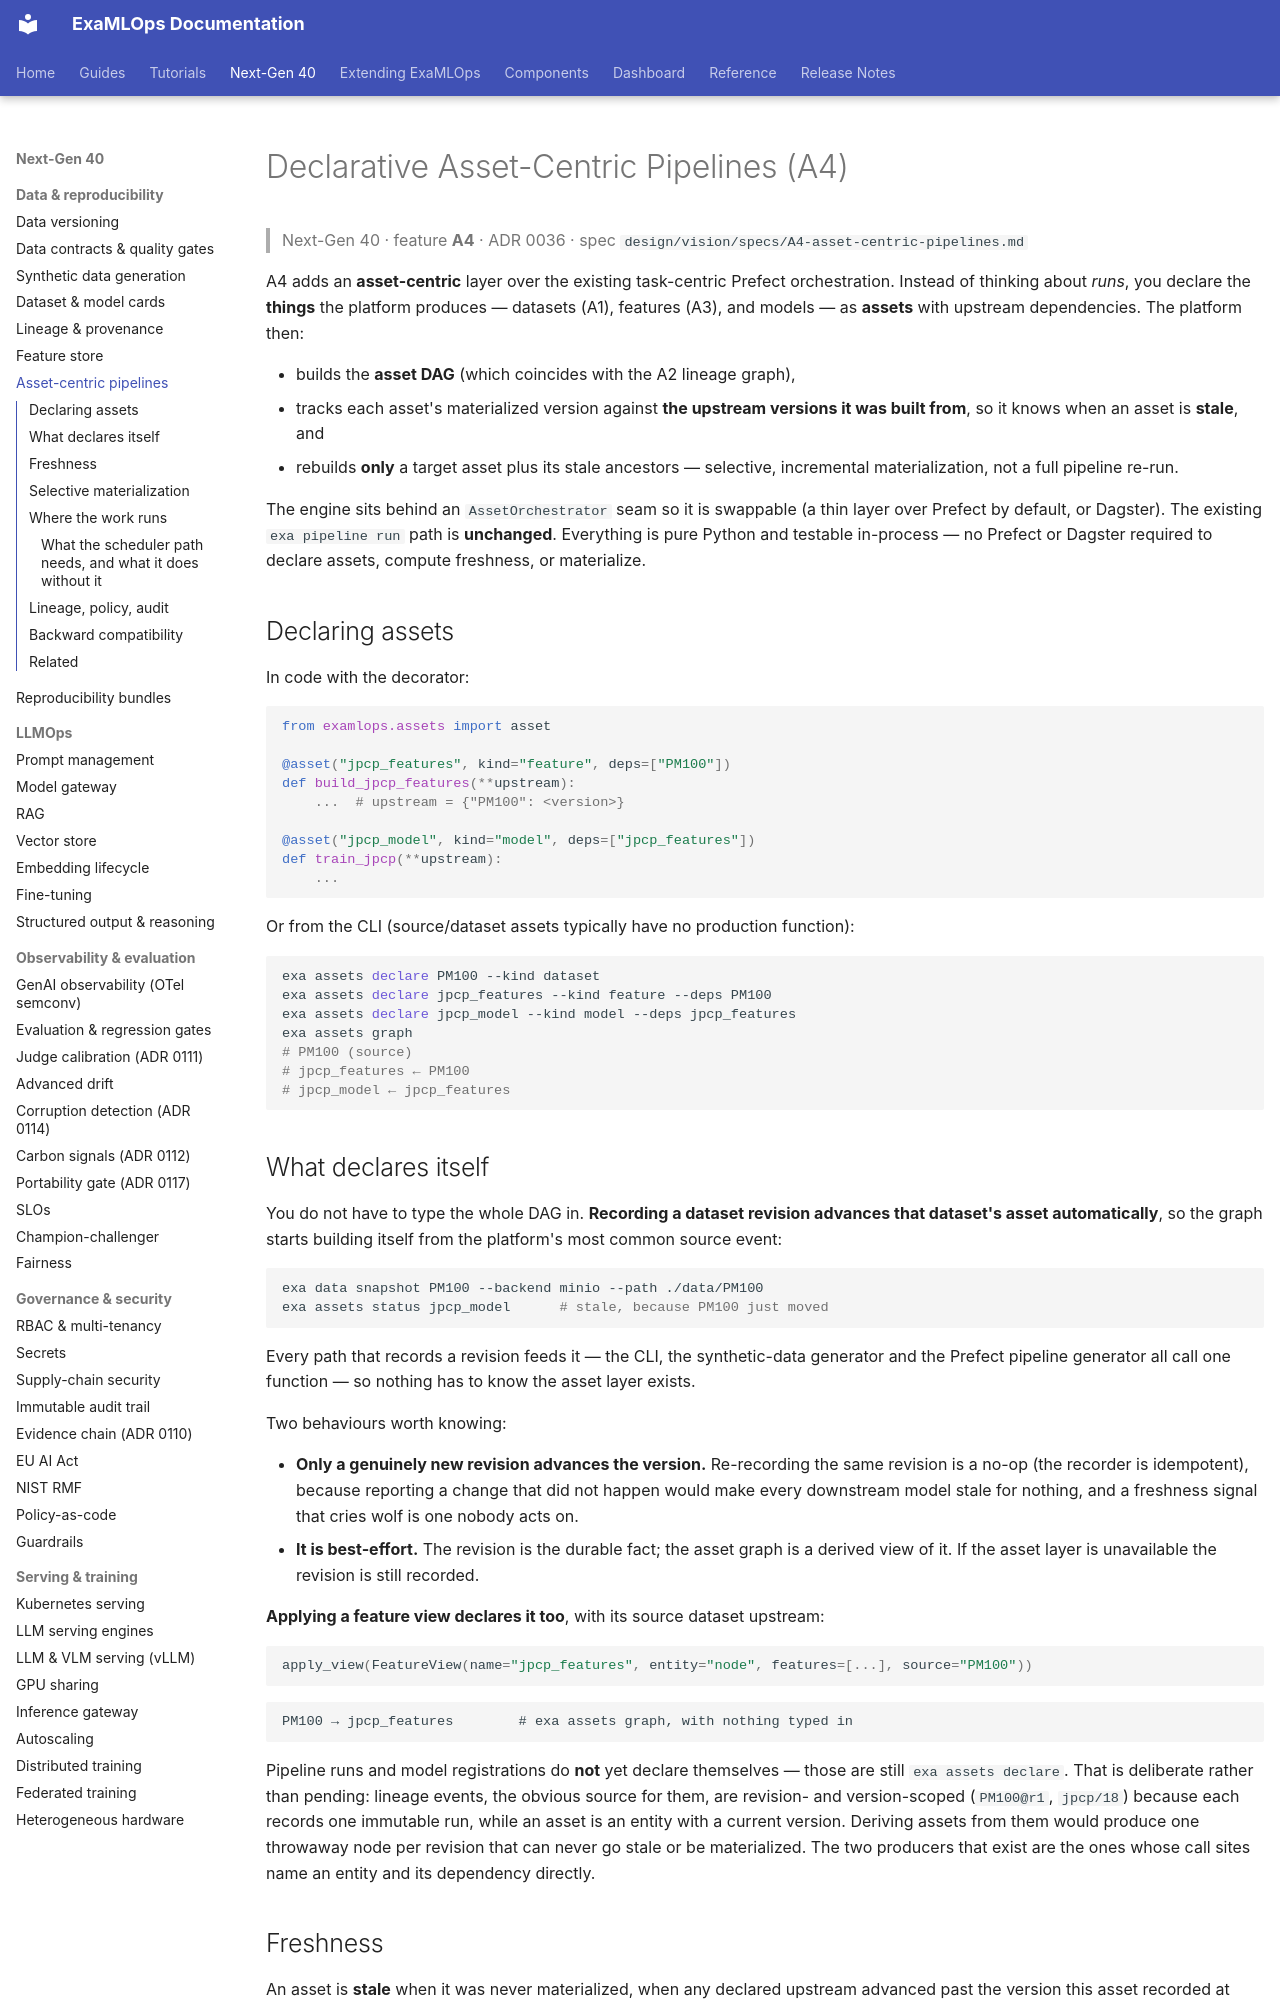

repository: seanergys/ai-production · page: guides/asset-pipelines/index.html · generator: mkdocs

# Declarative Asset-Centric Pipelines (A4)

> Next-Gen 40 · feature **A4** · ADR 0036 · spec `design/vision/specs/A4-asset-centric-pipelines.md`

A4 adds an **asset-centric** layer over the existing task-centric Prefect orchestration.
Instead of thinking about *runs*, you declare the **things** the platform produces —
datasets (A1), features (A3), and models — as **assets** with upstream dependencies. The
platform then:

- builds the **asset DAG** (which coincides with the A2 lineage graph),
- tracks each asset's materialized version against **the upstream versions it was built
  from**, so it knows when an asset is **stale**, and
- rebuilds **only** a target asset plus its stale ancestors — selective, incremental
  materialization, not a full pipeline re-run.

The engine sits behind an `AssetOrchestrator` seam so it is swappable (a thin layer over
Prefect by default, or Dagster). The existing `exa pipeline run` path is **unchanged**.
Everything is pure Python and testable in-process — no Prefect or Dagster required to
declare assets, compute freshness, or materialize.

## Declaring assets

In code with the decorator:

```python
from examlops.assets import asset

@asset("jpcp_features", kind="feature", deps=["PM100"])
def build_jpcp_features(**upstream):
    ...  # upstream = {"PM100": <version>}

@asset("jpcp_model", kind="model", deps=["jpcp_features"])
def train_jpcp(**upstream):
    ...
```

Or from the CLI (source/dataset assets typically have no production function):

```bash
exa assets declare PM100 --kind dataset
exa assets declare jpcp_features --kind feature --deps PM100
exa assets declare jpcp_model --kind model --deps jpcp_features
exa assets graph
# PM100 (source)
# jpcp_features ← PM100
# jpcp_model ← jpcp_features
```

## What declares itself

You do not have to type the whole DAG in. **Recording a dataset revision advances that dataset's
asset automatically**, so the graph starts building itself from the platform's most common source
event:

```bash
exa data snapshot PM100 --backend minio --path ./data/PM100
exa assets status jpcp_model      # stale, because PM100 just moved
```

Every path that records a revision feeds it — the CLI, the synthetic-data generator and the Prefect
pipeline generator all call one function — so nothing has to know the asset layer exists.

Two behaviours worth knowing:

- **Only a genuinely new revision advances the version.** Re-recording the same revision is a no-op
  (the recorder is idempotent), because reporting a change that did not happen would make every
  downstream model stale for nothing, and a freshness signal that cries wolf is one nobody acts on.
- **It is best-effort.** The revision is the durable fact; the asset graph is a derived view of it.
  If the asset layer is unavailable the revision is still recorded.

**Applying a feature view declares it too**, with its source dataset upstream:

```python
apply_view(FeatureView(name="jpcp_features", entity="node", features=[...], source="PM100"))
```

```
PM100 → jpcp_features        # exa assets graph, with nothing typed in
```

Pipeline runs and model registrations do **not** yet declare themselves — those are still
`exa assets declare`. That is deliberate rather than pending: lineage events, the obvious source
for them, are revision- and version-scoped (`PM100@r1`, `jpcp/18`) because each records one
immutable run, while an asset is an entity with a current version. Deriving assets from them would
produce one throwaway node per revision that can never go stale or be materialized. The two
producers that exist are the ones whose call sites name an entity and its dependency directly.
